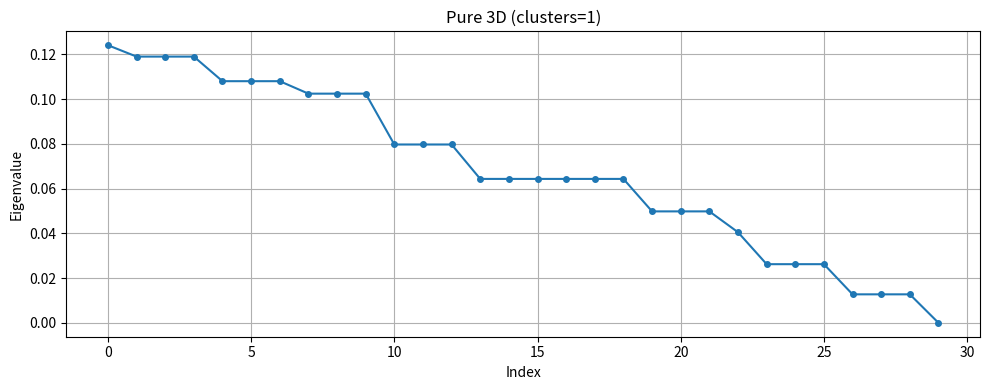
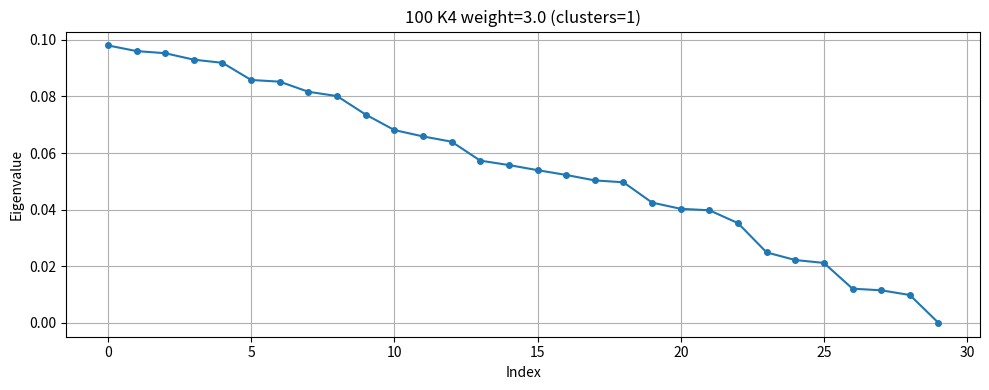
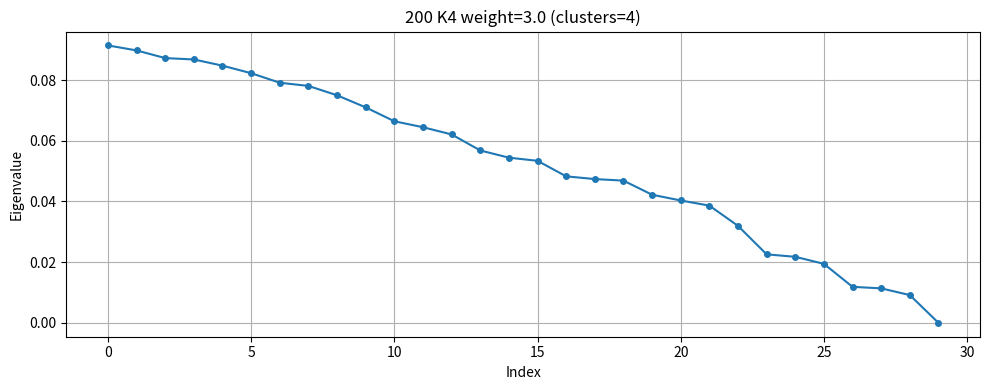
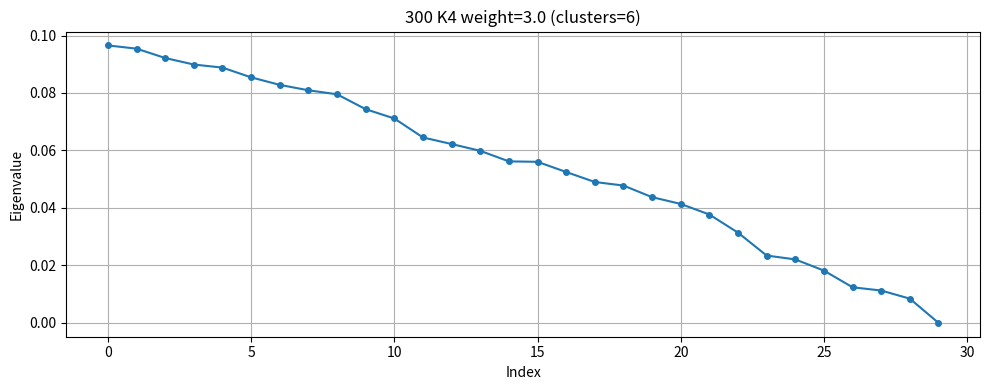
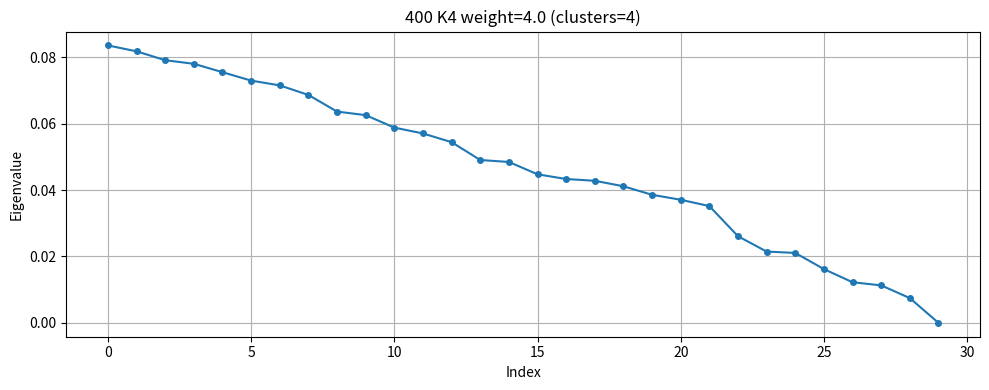

The script that saved these images, in order:
"""
强力锚定（K4团块）的启发式模拟

参数可调：锚点数量、权重、簇检测灵敏度。
簇检测阈值基于特征值间隙的统计分布自动确定（均值+标准差）。
"""

import numpy as np
import matplotlib.pyplot as plt
from scipy.sparse import lil_matrix, csr_matrix, diags
from scipy.sparse.linalg import eigsh
import time

def build_3d_grid(L):
    N = L**3
    A = lil_matrix((N, N), dtype=np.float32)
    def idx(x,y,z): return x*L*L + y*L + z
    for x in range(L):
        for y in range(L):
            for z in range(L):
                u = idx(x,y,z)
                if x+1 < L: v = idx(x+1,y,z); A[u,v]=A[v,u]=1.0
                if y+1 < L: v = idx(x,y+1,z); A[u,v]=A[v,u]=1.0
                if z+1 < L: v = idx(x,y,z+1); A[u,v]=A[v,u]=1.0
    return A.tocsr()

def add_K4_anchors(A, L, num_anchors, weight=3.0):
    """随机添加 K4 锚点，权重可调"""
    N = L**3
    A = A.tolil()
    candidates = []
    for x in range(L-1):
        for y in range(L-1):
            for z in range(L-1):
                v0 = x*L*L + y*L + z
                v1 = (x+1)*L*L + y*L + z
                v2 = x*L*L + (y+1)*L + z
                v3 = x*L*L + y*L + (z+1)
                candidates.append([v0, v1, v2, v3])
    np.random.shuffle(candidates)
    for i in range(min(num_anchors, len(candidates))):
        nodes = candidates[i]
        for a in range(4):
            for b in range(a+1, 4):
                A[nodes[a], nodes[b]] += weight
                A[nodes[b], nodes[a]] += weight
    return A.tocsr()

def compute_eigenvalues(A, k=30):
    deg = np.array(A.sum(axis=1)).flatten()
    deg[deg==0] = 1e-9
    D_inv_sqrt = diags(1.0/np.sqrt(deg), offsets=0, format='csr')
    I = csr_matrix(np.eye(A.shape[0], dtype=np.float32))
    L = I - D_inv_sqrt @ A @ D_inv_sqrt
    eigvals = eigsh(L, k=k, which='SM', return_eigenvectors=False)
    return eigvals

def detect_clusters(eigvals, sensitivity=1.0):
    """自动检测簇：基于间隙的均值和标准差，阈值 = mean + sensitivity * std"""
    diffs = np.diff(eigvals)
    mean_diff = np.mean(diffs)
    std_diff = np.std(diffs)
    threshold = mean_diff + sensitivity * std_diff
    gaps = np.where(diffs > threshold)[0]
    n_clusters = len(gaps) + 1
    return n_clusters, gaps, diffs

def main(L=12, configs=None):
    if configs is None:
        configs = [
            (0, 0, "Pure 3D", 1.0),
            (100, 3.0, "100 K4 weight=3.0", 1.0),
            (200, 3.0, "200 K4 weight=3.0", 1.0),
            (300, 3.0, "300 K4 weight=3.0", 1.0),
            (400, 4.0, "400 K4 weight=4.0", 1.0),
        ]
    print(f"Building 3D grid L={L} (N={L**3})...")
    A = build_3d_grid(L)
    for num, w, label, sens in configs:
        if num == 0:
            A_curr = A
        else:
            A_curr = add_K4_anchors(A, L, num, w)
        print(f"Computing eigenvalues for {label}...")
        start = time.time()
        eig = compute_eigenvalues(A_curr, k=30)
        elapsed = time.time() - start
        n_clusters, gaps, diffs = detect_clusters(eig, sensitivity=sens)
        print(f"  Time: {elapsed:.2f}s, clusters: {n_clusters}")
        print(f"  First 10 eig: {eig[:10]}")
        if len(gaps) > 0:
            print(f"  Gaps at indices: {gaps}")
        plt.figure(figsize=(10,4))
        plt.plot(eig, 'o-', markersize=4)
        plt.title(f"{label} (clusters={n_clusters})")
        plt.xlabel("Index")
        plt.ylabel("Eigenvalue")
        plt.grid(True)
        plt.tight_layout()
        plt.savefig(f"strong_L{L}_{num}_{w}.png", dpi=150)
        plt.show()

if __name__ == "__main__":
    # 可调整参数：L=12, 锚点数量、权重、灵敏度
    main(L=12)
